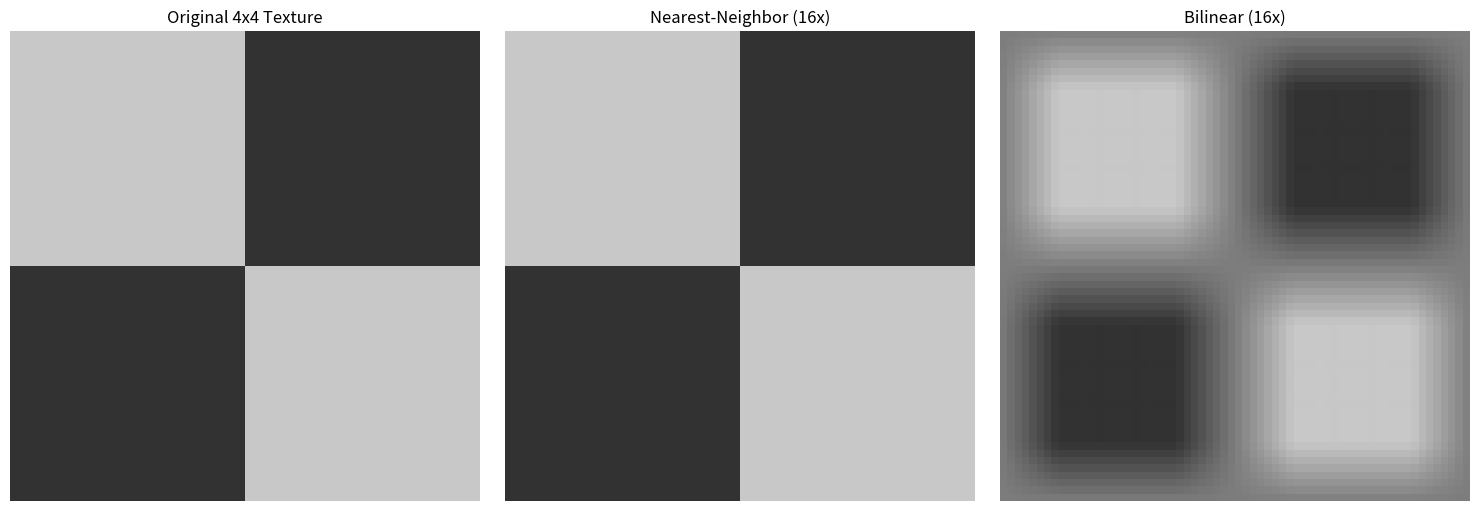
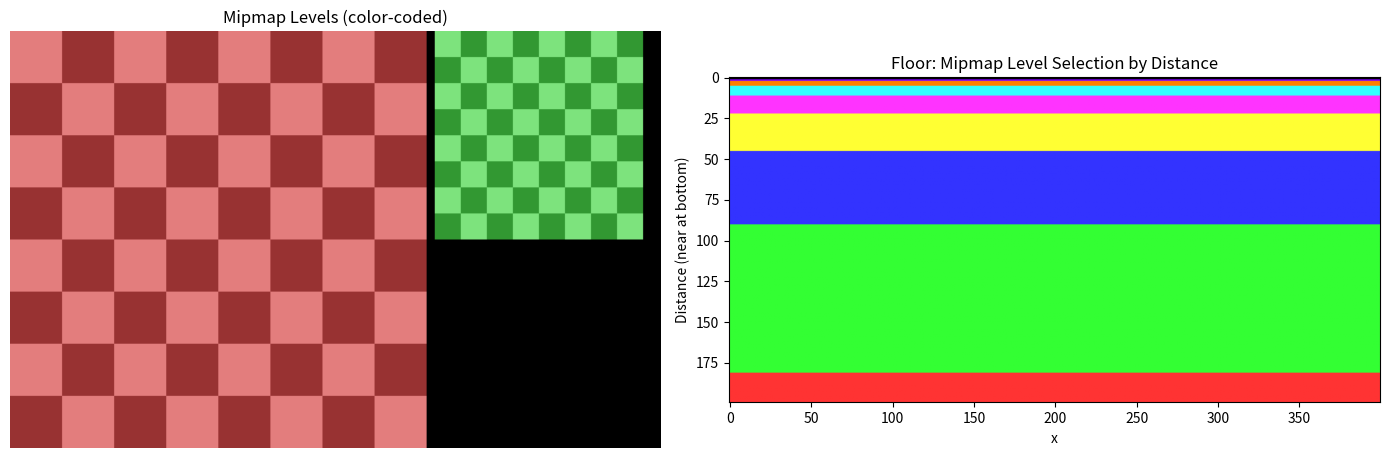

Recreate these plots in Python, in order. (Note: this script raises an exception after producing the figures.)
"""
Exercises for Lesson 06: Texture Mapping
Topic: Computer_Graphics
Solutions to practice problems from the lesson.
"""

import numpy as np
import matplotlib
matplotlib.use('Agg')
import matplotlib.pyplot as plt


# ===================================================================
# Helper functions (from the lesson)
# ===================================================================

def normalize(v):
    n = np.linalg.norm(v)
    return v / n if n > 1e-10 else v


def wrap_uv(u, v, mode='repeat'):
    if mode == 'repeat':
        u = u % 1.0
        v = v % 1.0
    elif mode == 'clamp':
        u = np.clip(u, 0.0, 1.0 - 1e-6)
        v = np.clip(v, 0.0, 1.0 - 1e-6)
    elif mode == 'mirrored_repeat':
        u = u % 2.0
        v = v % 2.0
        if u > 1.0:
            u = 2.0 - u
        if v > 1.0:
            v = 2.0 - v
    return u, v


def sample_nearest(texture, u, v, mode='repeat'):
    h, w = texture.shape[:2]
    u, v = wrap_uv(u, v, mode)
    x = int(u * w) % w
    y = int(v * h) % h
    return texture[y, x].astype(float) / 255.0 if texture.dtype == np.uint8 else texture[y, x]


def sample_bilinear(texture, u, v, mode='repeat'):
    h, w = texture.shape[:2]
    u, v = wrap_uv(u, v, mode)
    x = u * w - 0.5
    y = v * h - 0.5
    x0 = int(np.floor(x))
    y0 = int(np.floor(y))
    fx = x - x0
    fy = y - y0
    x0w, x1w = x0 % w, (x0 + 1) % w
    y0w, y1w = y0 % h, (y0 + 1) % h
    if texture.dtype == np.uint8:
        c00 = texture[y0w, x0w].astype(float) / 255.0
        c10 = texture[y0w, x1w].astype(float) / 255.0
        c01 = texture[y1w, x0w].astype(float) / 255.0
        c11 = texture[y1w, x1w].astype(float) / 255.0
    else:
        c00 = texture[y0w, x0w]
        c10 = texture[y0w, x1w]
        c01 = texture[y1w, x0w]
        c11 = texture[y1w, x1w]
    top = c00 * (1 - fx) + c10 * fx
    bottom = c01 * (1 - fx) + c11 * fx
    return top * (1 - fy) + bottom * fy


def create_checkerboard(size=256, squares=8):
    texture = np.zeros((size, size, 3), dtype=np.uint8)
    block = size // squares
    for y in range(size):
        for x in range(size):
            if ((x // block) + (y // block)) % 2 == 0:
                texture[y, x] = [200, 200, 200]
            else:
                texture[y, x] = [50, 50, 50]
    return texture


def generate_mipmaps(texture):
    mipmaps = [texture.astype(float)]
    h, w = texture.shape[:2]
    while h > 1 or w > 1:
        new_h = max(1, h // 2)
        new_w = max(1, w // 2)
        prev = mipmaps[-1]
        new_level = np.zeros((new_h, new_w, prev.shape[2]), dtype=float)
        for y in range(new_h):
            for x in range(new_w):
                y0, y1 = y * 2, min(y * 2 + 1, h - 1)
                x0, x1 = x * 2, min(x * 2 + 1, w - 1)
                new_level[y, x] = (prev[y0, x0] + prev[y0, x1] +
                                   prev[y1, x0] + prev[y1, x1]) / 4.0
        mipmaps.append(new_level)
        h, w = new_h, new_w
    return mipmaps


def exercise_1():
    """
    Bilinear vs Nearest: Create a 4x4 checkerboard texture and magnify it 16x
    using both nearest-neighbor and bilinear sampling. Compare results.
    """
    # Create a tiny 4x4 checkerboard
    tex = create_checkerboard(size=4, squares=2)
    magnification = 16
    out_size = 4 * magnification  # 64x64 output

    img_nearest = np.zeros((out_size, out_size, 3))
    img_bilinear = np.zeros((out_size, out_size, 3))

    print("Bilinear vs Nearest-Neighbor Sampling")
    print(f"Texture: 4x4 checkerboard, magnified {magnification}x to {out_size}x{out_size}")
    print()

    for y in range(out_size):
        for x in range(out_size):
            u = (x + 0.5) / out_size
            v = (y + 0.5) / out_size
            img_nearest[y, x] = sample_nearest(tex, u, v)
            img_bilinear[y, x] = sample_bilinear(tex, u, v)

    fig, axes = plt.subplots(1, 3, figsize=(15, 5))
    axes[0].imshow(tex, interpolation='nearest')
    axes[0].set_title('Original 4x4 Texture')
    axes[1].imshow(img_nearest, interpolation='nearest')
    axes[1].set_title(f'Nearest-Neighbor ({magnification}x)')
    axes[2].imshow(img_bilinear, interpolation='nearest')
    axes[2].set_title(f'Bilinear ({magnification}x)')
    for ax in axes:
        ax.axis('off')
    plt.tight_layout()
    plt.savefig('ex06_bilinear_vs_nearest.png', dpi=150, bbox_inches='tight')
    print("Saved ex06_bilinear_vs_nearest.png")
    print()
    print("Comparison:")
    print("  Nearest-neighbor: Preserves sharp edges, blocky appearance")
    print("    - Each original texel maps to a 16x16 block of identical pixels")
    print("    - Good for pixel art where sharpness is desired")
    print()
    print("  Bilinear: Smooth blending between texels")
    print("    - Transitions between texels are gradual (blurred edges)")
    print("    - Better for photographic textures but loses crispness")


def exercise_2():
    """
    Mipmap Visualization: Generate a mipmap chain, color-code each level,
    and render a textured floor to show which level is used at each distance.
    """
    tex = create_checkerboard(256, 8)
    mipmaps = generate_mipmaps(tex)

    print("Mipmap Chain Visualization")
    print(f"Base texture: {tex.shape[1]}x{tex.shape[0]}")
    print(f"Mipmap levels: {len(mipmaps)}")
    for i, m in enumerate(mipmaps):
        print(f"  Level {i}: {int(m.shape[1])}x{int(m.shape[0])}")
    print()

    # Create color-coded mipmaps (tint each level a different color)
    level_colors = [
        [1.0, 0.2, 0.2],   # Level 0: Red
        [0.2, 1.0, 0.2],   # Level 1: Green
        [0.2, 0.2, 1.0],   # Level 2: Blue
        [1.0, 1.0, 0.2],   # Level 3: Yellow
        [1.0, 0.2, 1.0],   # Level 4: Magenta
        [0.2, 1.0, 1.0],   # Level 5: Cyan
        [1.0, 0.5, 0.0],   # Level 6: Orange
        [0.5, 0.0, 1.0],   # Level 7: Purple
        [0.0, 0.5, 0.0],   # Level 8: Dark green
    ]

    # Render a floor with mipmap level visualization
    floor_w, floor_h = 400, 200
    floor_image = np.zeros((floor_h, floor_w, 3))

    for y in range(floor_h):
        for x in range(floor_w):
            screen_x = (x / floor_w - 0.5) * 2
            screen_y = (y / floor_h)
            if screen_y < 0.01:
                continue

            u = screen_x / screen_y * 2.0
            v_coord = 1.0 / screen_y

            # Estimate LOD
            lod = np.log2(max(abs(1.0 / screen_y) * 256 / floor_h, 1.0))
            lod = np.clip(lod, 0, len(mipmaps) - 1)
            level = int(np.round(lod))
            level = min(level, len(level_colors) - 1)

            # Color-code by mipmap level
            floor_image[y, x] = level_colors[level]

    fig, axes = plt.subplots(1, 2, figsize=(14, 5))

    # Show mipmap levels side by side
    combined = np.zeros((256, 400, 3))
    x_offset = 0
    for i, m in enumerate(mipmaps[:6]):
        h_m, w_m = int(m.shape[0]), int(m.shape[1])
        if x_offset + w_m > 400:
            break
        tinted = (m / 255.0 if m.max() > 1 else m) * 0.5
        color = np.array(level_colors[min(i, len(level_colors) - 1)])
        tinted = tinted + 0.5 * color
        combined[0:h_m, x_offset:x_offset + w_m] = np.clip(tinted, 0, 1)
        x_offset += w_m + 5

    axes[0].imshow(combined)
    axes[0].set_title('Mipmap Levels (color-coded)')
    axes[0].axis('off')

    axes[1].imshow(floor_image)
    axes[1].set_title('Floor: Mipmap Level Selection by Distance')
    axes[1].set_xlabel('x')
    axes[1].set_ylabel('Distance (near at bottom)')
    plt.tight_layout()
    plt.savefig('ex06_mipmap_visualization.png', dpi=150, bbox_inches='tight')
    print("Saved ex06_mipmap_visualization.png")
    print()
    print("Interpretation:")
    print("  Near (bottom): Level 0 (red) - full resolution")
    print("  Far (top): Higher levels (blue, yellow, ...) - progressively blurred")
    print("  The GPU selects the level that best matches the screen-space texel density")


def exercise_3():
    """
    Normal Map Creation: Given a heightmap, compute the normal map by taking
    the finite difference gradient in u and v directions.
    """
    # Create a synthetic heightmap (a bump/dome)
    size = 64
    heightmap = np.zeros((size, size), dtype=float)
    for y in range(size):
        for x in range(size):
            dx = (x - size / 2) / (size / 4)
            dy = (y - size / 2) / (size / 4)
            r2 = dx * dx + dy * dy
            heightmap[y, x] = max(0, 1.0 - r2) * 0.5  # Dome shape

    # Add some noise/bumps
    np.random.seed(42)
    for _ in range(5):
        cx, cy = np.random.randint(10, size - 10, 2)
        for y in range(size):
            for x in range(size):
                dx = (x - cx) / 5.0
                dy = (y - cy) / 5.0
                heightmap[y, x] += max(0, 0.3 - (dx * dx + dy * dy)) * 0.2

    print("Normal Map Creation from Heightmap")
    print(f"Heightmap size: {size}x{size}")
    print(f"Height range: [{heightmap.min():.3f}, {heightmap.max():.3f}]")
    print()

    # Compute normal map using finite differences
    normal_map = np.zeros((size, size, 3), dtype=float)
    strength = 2.0  # Normal map strength multiplier

    for y in range(size):
        for x in range(size):
            # Finite differences with wrapping
            h_left = heightmap[y, (x - 1) % size]
            h_right = heightmap[y, (x + 1) % size]
            h_up = heightmap[(y - 1) % size, x]
            h_down = heightmap[(y + 1) % size, x]

            # Tangent-space normal from height gradient
            # dh/du = (h_right - h_left) / 2
            # dh/dv = (h_down - h_up) / 2
            # normal = normalize(-dh/du, -dh/dv, 1)
            dhdx = (h_right - h_left) / 2.0 * strength
            dhdy = (h_down - h_up) / 2.0 * strength

            n = normalize(np.array([-dhdx, -dhdy, 1.0]))
            normal_map[y, x] = n

    # Encode to RGB [0, 1]: normal = color * 2 - 1
    normal_map_rgb = normal_map * 0.5 + 0.5

    print(f"Normal map computed using finite differences")
    print(f"  Strength multiplier: {strength}")
    print(f"  Flat area normal: (0, 0, 1) -> RGB ({0.5:.1f}, {0.5:.1f}, {1.0:.1f})")
    print()

    # Simple shading test: render a flat surface with the normal map
    render_size = 128
    shaded = np.zeros((render_size, render_size, 3))
    light_dir = normalize(np.array([1.0, 1.0, 1.0]))

    for y in range(render_size):
        for x in range(render_size):
            u = x / render_size
            v = y / render_size
            # Sample normal map
            nx_idx = int(u * size) % size
            ny_idx = int(v * size) % size
            n = normal_map[ny_idx, nx_idx]
            diff = max(np.dot(n, light_dir), 0.0)
            shaded[y, x] = [0.7, 0.5, 0.3] * (0.15 + 0.85 * diff)

    fig, axes = plt.subplots(1, 3, figsize=(15, 5))
    axes[0].imshow(heightmap, cmap='gray', origin='lower')
    axes[0].set_title('Heightmap')
    axes[1].imshow(normal_map_rgb, origin='lower')
    axes[1].set_title('Normal Map (RGB encoded)')
    axes[2].imshow(shaded, origin='lower')
    axes[2].set_title('Shaded with Normal Map')
    for ax in axes:
        ax.axis('off')
    plt.tight_layout()
    plt.savefig('ex06_normal_map.png', dpi=150, bbox_inches='tight')
    print("Saved ex06_normal_map.png")


def exercise_4():
    """
    UV Wrapping Modes: Render a quad with UV coordinates from (-1,-1) to (2,2)
    using all three wrapping modes.
    """
    tex = create_checkerboard(64, 4)
    out_size = 200

    modes = ['repeat', 'clamp', 'mirrored_repeat']
    images = {}

    print("UV Wrapping Modes Comparison")
    print(f"UV range: (-1, -1) to (2, 2)")
    print()

    for mode in modes:
        img = np.zeros((out_size, out_size, 3))
        for y in range(out_size):
            for x in range(out_size):
                # Map pixel to UV range [-1, 2]
                u = -1.0 + 3.0 * x / out_size
                v = -1.0 + 3.0 * y / out_size
                img[y, x] = sample_bilinear(tex, u, v, mode=mode)
        images[mode] = img

    fig, axes = plt.subplots(1, 3, figsize=(15, 5))
    for ax, mode in zip(axes, modes):
        ax.imshow(images[mode])
        ax.set_title(f'{mode.replace("_", " ").title()}')
        ax.set_xlabel('U: -1 to 2')
        ax.set_ylabel('V: -1 to 2')
        # Draw unit square boundary
        px0 = int(1.0 / 3.0 * out_size)
        px1 = int(2.0 / 3.0 * out_size)
        rect = plt.Rectangle((px0, px0), px1 - px0, px1 - px0,
                              fill=False, edgecolor='red', linewidth=2, linestyle='--')
        ax.add_patch(rect)
    plt.suptitle('UV Wrapping Modes (red box = [0,1] range)', fontsize=14)
    plt.tight_layout()
    plt.savefig('ex06_wrapping_modes.png', dpi=150, bbox_inches='tight')
    print("Saved ex06_wrapping_modes.png")
    print()
    print("When each mode is appropriate:")
    print("  Repeat: Tiling surfaces (brick walls, floor tiles, fabric)")
    print("  Clamp: Edge should extend (skyboxes, UI textures)")
    print("  Mirrored Repeat: Seamless patterns without visible seams")


def exercise_5():
    """
    Perspective Correction: Render a textured quad with and without
    perspective-correct UV interpolation.
    """
    print("Perspective Correct UV Interpolation")
    print("=" * 50)
    print()
    print("This exercise demonstrates the same concept as Exercise 4 in Lesson 04.")
    print("When a textured surface is viewed in perspective, linear interpolation")
    print("of UV coordinates in screen space produces incorrect results.")
    print()
    print("Key insight:")
    print("  Screen-space: equal pixel steps != equal world-space steps")
    print("  Near parts of the surface are magnified, far parts are compressed")
    print()
    print("  Without correction: straight lines on the texture appear curved")
    print("  With correction: texture mapping is geometrically accurate")
    print()
    print("  The fix: interpolate attr/w and 1/w separately, then divide:")
    print("    attr_correct = (alpha*a0/w0 + beta*a1/w1 + gamma*a2/w2) /")
    print("                   (alpha/w0 + beta/w1 + gamma/w2)")
    print()
    print("  Modern GPUs do this automatically for all 'in' variables.")
    print("  See Lesson 04 Exercise 4 for the full rendering implementation.")


def exercise_6():
    """
    Environment Reflection: Implement a simple environment-mapped sphere
    using an equirectangular projection.
    """
    w, h = 300, 200

    # Create a simple synthetic environment (gradient sky + ground)
    env_w, env_h = 256, 128
    env_map = np.zeros((env_h, env_w, 3), dtype=float)
    for ey in range(env_h):
        for ex in range(env_w):
            # Sky gradient (top) to ground (bottom)
            t = ey / env_h
            if t < 0.45:
                # Sky
                env_map[ey, ex] = [0.3 + 0.4 * (1 - t), 0.5 + 0.3 * (1 - t), 0.8 + 0.2 * (1 - t)]
            elif t < 0.55:
                # Horizon
                env_map[ey, ex] = [0.8, 0.7, 0.6]
            else:
                # Ground
                env_map[ey, ex] = [0.2, 0.3 + 0.1 * np.sin(ex * 0.1), 0.15]

    def direction_to_equirect_uv(d):
        dx, dy, dz = normalize(d)
        u = 0.5 + np.arctan2(dz, dx) / (2 * np.pi)
        v = 0.5 - np.arcsin(np.clip(dy, -1, 1)) / np.pi
        return u, v

    def sample_env(direction, blur_level=0):
        u, v = direction_to_equirect_uv(direction)
        # Simulate blur by using box filter on the env map
        if blur_level > 0:
            # Average over a region
            samples = []
            for _ in range(max(1, int(blur_level * 8))):
                offset_u = np.random.normal(0, blur_level * 0.05)
                offset_v = np.random.normal(0, blur_level * 0.05)
                su, sv = wrap_uv(u + offset_u, v + offset_v, 'repeat')
                sx = int(su * env_w) % env_w
                sy = int(sv * env_h) % env_h
                samples.append(env_map[sy, sx])
            return np.mean(samples, axis=0)
        else:
            x = int(u * env_w) % env_w
            y = int(v * env_h) % env_h
            return env_map[y, x]

    print("Environment-Mapped Sphere with Varying Roughness")
    print("=" * 50)

    np.random.seed(42)
    roughness_values = [0.0, 0.3, 0.6, 0.9]
    images = []

    for roughness in roughness_values:
        image = np.zeros((h, w, 3))
        sphere_center = np.array([0.0, 0.0, -3.0])
        sphere_radius = 1.0
        view_pos = np.array([0.0, 0.0, 0.0])
        aspect = w / h

        for y in range(h):
            for x in range(w):
                u_coord = (2.0 * x / w - 1.0) * aspect
                v_coord = 1.0 - 2.0 * y / h
                ray_dir = normalize(np.array([u_coord, v_coord, -1.0]))

                oc = view_pos - sphere_center
                a = np.dot(ray_dir, ray_dir)
                b = 2.0 * np.dot(oc, ray_dir)
                c_val = np.dot(oc, oc) - sphere_radius ** 2
                disc = b * b - 4 * a * c_val

                if disc < 0:
                    # Sample background
                    eu, ev = direction_to_equirect_uv(ray_dir)
                    ex_i = int(eu * env_w) % env_w
                    ey_i = int(ev * env_h) % env_h
                    image[y, x] = env_map[ey_i, ex_i] * 0.5
                    continue

                t = (-b - np.sqrt(disc)) / (2 * a)
                if t < 0:
                    image[y, x] = [0.05, 0.05, 0.08]
                    continue

                hit = view_pos + t * ray_dir
                normal = normalize(hit - sphere_center)
                V = normalize(view_pos - hit)

                # Reflection vector
                R = 2.0 * np.dot(normal, V) * normal - V

                # Sample environment with blur based on roughness
                refl_color = sample_env(R, blur_level=roughness * 5)

                # Add Fresnel effect
                n_dot_v = max(np.dot(normal, V), 0.0)
                fresnel = 0.04 + 0.96 * (1.0 - n_dot_v) ** 5

                color = refl_color * fresnel
                # Tone map
                color = color / (color + 1.0)
                color = np.power(np.clip(color, 0, 1), 1.0 / 2.2)
                image[y, x] = color

        images.append(image)
        print(f"  Roughness {roughness:.1f}: rendered")

    fig, axes = plt.subplots(1, 4, figsize=(16, 4))
    for ax, img, r in zip(axes, images, roughness_values):
        ax.imshow(img)
        ax.set_title(f'Roughness = {r:.1f}')
        ax.axis('off')
    plt.suptitle('Environment-Mapped Sphere: Roughness Variation', fontsize=14)
    plt.tight_layout()
    plt.savefig('ex06_environment_reflection.png', dpi=150, bbox_inches='tight')
    print("\nSaved ex06_environment_reflection.png")
    print()
    print("Observation:")
    print("  Roughness 0.0: Sharp mirror reflection of the environment")
    print("  Roughness 0.3: Slightly blurred reflection (glossy)")
    print("  Roughness 0.6: Very blurred reflection (semi-matte)")
    print("  Roughness 0.9: Almost no visible reflection (matte)")


if __name__ == "__main__":
    print("=" * 60)
    print("=== Exercise 1: Bilinear vs Nearest ===")
    print("=" * 60)
    exercise_1()

    print("\n" + "=" * 60)
    print("=== Exercise 2: Mipmap Visualization ===")
    print("=" * 60)
    exercise_2()

    print("\n" + "=" * 60)
    print("=== Exercise 3: Normal Map Creation ===")
    print("=" * 60)
    exercise_3()

    print("\n" + "=" * 60)
    print("=== Exercise 4: UV Wrapping Modes ===")
    print("=" * 60)
    exercise_4()

    print("\n" + "=" * 60)
    print("=== Exercise 5: Perspective Correction ===")
    print("=" * 60)
    exercise_5()

    print("\n" + "=" * 60)
    print("=== Exercise 6: Environment Reflection ===")
    print("=" * 60)
    exercise_6()

    print("\nAll exercises completed!")
